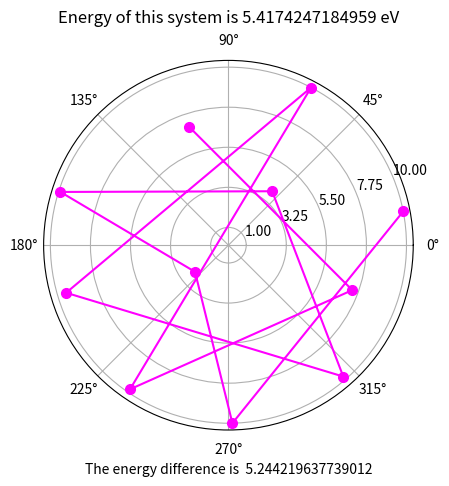

This chart was generated by the following Python code:
import numpy as np
import matplotlib.pyplot as plt
from random import randrange
from math import cos,sqrt,exp,floor,radians,log
import random
import pandas as pd
import matplotlib.animation as animation
from statistics import mean

def uniform(n):
    global _first_random
    if n==0: random.seed(1234); _first_random=0
    if _first_random==1: random.seed(None); _first_random=0
    if n==1: return random.random()
    else: return floor(n*random.random()+1)
   
_first_random=1
r = 10

def generate_random(number):
    """
    Function for creating random position for n charges
    
    Parameters
    ---------
    number -- number of charges in the system. Takes integer values.
    
    Outputs 
    --------
    charges_radius,
    charges_theta
    
    """
    charges_radius = []
    charges_theta = []
    for i in range(number):
        radius = randrange(r)
        theta= np.random.random() * 2.0 * np.pi
        while theta in charges_theta and radius in charges_radius or radius==0 and radius in charges_radius:
            radius = uniform(10)
            theta= np.random.random() * 2.0 * np.pi
        charges_radius.append(radius)
        charges_theta.append(theta)
    return charges_radius,charges_theta
    

def calculate_energy(n,charges_radius,charges_theta):
    """Function for calculating the net distances between charges and the consequent energy of the system. 
    
    Parameters
    ---------
    n -- number of charges in the system. Takes integer values (default 3)
    
    Outputs 
    --------
    energy -- The resultant energy of the system. Expressed as a float. 
    
    """
    q = 1
    net_distances=[]
    energy=0.0
    for i in range(n-1):
        radius_1=charges_radius[i]
        theta_1=charges_theta[i]
        radii = list(charges_radius[i+1:]) # all radii with index higher than the current one
        thetas = list(charges_theta[i+1:]) # all thetas with index higher than the current one
        for i,val in enumerate(thetas):
            net = theta_1-val
            if net == np.inf or net==-np.inf:
                print(theta_1)
                print(val)
                raise ValueError('infinity!')
            net_distance = sqrt(radius_1**2+radii[i]**2-2*radii[i]*radius_1*cos(net))
            net_distances.append(net_distance)
            energy += q*q*(1.0/net_distance)
            
    return energy,net_distances


def tempScaling(a):
    #T = np.linspace(1e-12, 2, 100)
    #y = np.exp(-a/T)
    T_s = -a/log(0.7) 
    T_f = -a/log(0.001) # final temperature
    
    return T_s, T_f
    
 
T_s, T_f = tempScaling(0.16179856917700694) 


#### HERE THE SIMULATION BEGINS, WE LOOK FOR GLOBAL MINIMUM AS A FUNCTION OF ALL CHARGES POSITION ON THE DISC
def energy_find(number,Ts=T_s,Tf=T_f):
    val_dic = {}
    delta = []
    r = 10
    c = 0 
    if c==0:
        radius,theta = generate_random(number)
        energy,net_distances = calculate_energy(number,radius,theta)
        val_dic[c] = []
        val_dic[c] = {"radius":radius,"theta":theta,"energy":energy,"temp":Ts}
    radial_incr = 0.1
    m = 3000 # number of repetitions per given temperature
    while Ts > Tf:
        for i in range(m):
            c +=1
            old_theta = val_dic[c-1]["theta"]
            old_radius = val_dic[c-1]["radius"]
            energy= val_dic[c-1]["energy"]
            which_charge = randrange(number) # creating a random number from range 0-number to find a random charge by index 
            new_theta = list(old_theta)
            new_radius = list(old_radius)
            new_theta[which_charge] =2*uniform(1)*np.pi
            n = randrange(1,3)
            delta_radius = (-1)**n *radial_incr
            new_radius[which_charge] += delta_radius
            if new_radius[which_charge]>r or new_radius[which_charge]<0.0:
                new_radius[which_charge]=old_radius[which_charge]
            new_energy,net_distances = calculate_energy(number,new_radius,new_theta)
            delta_energy = new_energy-energy
            if delta_energy >=0.0:
                delta.append(delta_energy)
                accept_the_change = uniform(1) # generating a random number to decide if we accept the change
                if accept_the_change < exp(-delta_energy/Ts):
                    val_dic[c]=[]
                    val_dic[c]={"radius":new_radius,"theta":new_theta,"energy":new_energy,"temp":Ts}

                else:
                    val_dic[c]=[]
                    val_dic[c]={"radius":old_radius,"theta":old_theta,"energy":energy,"temp":Ts}

            else:
                val_dic[c]=[]
                val_dic[c] = {"radius":new_radius,"theta":new_theta,"energy":new_energy,"temp":Ts}

        Ts= 0.95*Ts
        
    df = pd.DataFrame(val_dic).T
    energy = df.energy.min()
    index =  pd.to_numeric(df.energy).idxmin()
    theta = df.loc[index,"theta"]
    radius = df.loc[index,"radius"]
    
    return df,energy,radius,theta,delta


df,energy,radius,theta,delta= energy_find(11)

### PLOTING CHARGES' POSITION ON THE POLAR PLOT AND CHECKING THE FINAL ENERGY OF THE SYSTEM
ax = plt.subplot(111, projection='polar')
ax.plot(theta,radius,marker='o',markersize=7,c="fuchsia")
ax.set_yticks(np.linspace(1.0,r,r//2))
ax.set_title("Energy of this system is "+str(energy)+" eV",y=1.08)
ax.set_xlabel("The energy difference is  " + str(energy-0.17320508075688773))
plt.show()







def createMovie(df):
    fig = plt.figure(figsize=(4,4))
    ax = fig.add_subplot(111, projection='polar')
    ax.set_ylim(0,10)
    l,  = ax.plot([],[],'*',markersize=12)
    
    def update(i):
        global df
        radius= df.radius[100*i]
        theta = df.theta[100*i]
        temp = df.temp[100*i]
        l.set_data(theta, radius )
        t.set_data(temp)
        return l
    plt.rcParams['animation.ffmpeg_path'] = r'C:/Users/<user>/ffmpeg-20200227-9b22254-win64-static/ffmpeg-20200227-9b22254-win64-static/bin/ffmpeg'
    FFwriter=animation.FFMpegWriter(fps=30, extra_args=['-vcodec', 'libx264'])
    ani = animation.FuncAnimation(fig, update, frames=int(df.shape[0]/100), interval=100, blit=True)
    ani.save('simulation.mp4', writer = FFwriter)

def createGif(df):
    fig = plt.figure(figsize=(4,4))
    ax = fig.add_subplot(111, projection='polar')
    ax.set_ylim(0,10)
    l,  = ax.plot([],[],'*',markersize=12,c="fuchsia")
    
    def update(i):
        global df
        radius= df.radius[100*i]
        theta = df.theta[100*i]
        temp = df.temp[100*i]
        l.set_data(theta, radius )
        t.set_data(temp)
        return l
    ani = animation.FuncAnimation(fig, update, frames=int(df.shape[0]/100), interval=100, blit=True)
    ani.save('simulation.gif')
    print("Movie saved succesfully")






